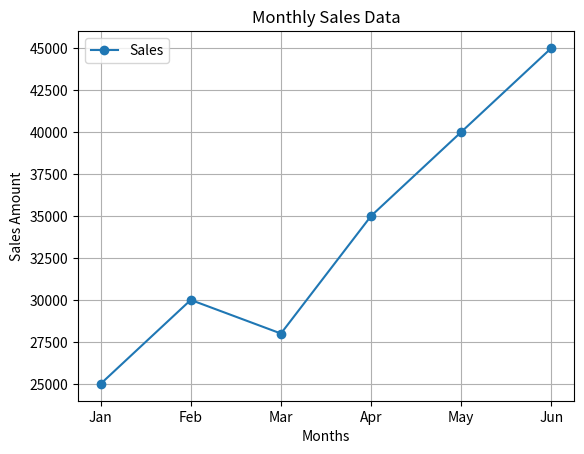

Generate this figure with matplotlib:
# Monthly Sales Line Chart Using Matplotlib

import matplotlib.pyplot as plt

# Monthly sales data
months = ["Jan", "Feb", "Mar", "Apr", "May", "Jun"]
sales = [25000, 30000, 28000, 35000, 40000, 45000]

# Create line chart
plt.plot(months, sales, marker='o', label='Sales')

# Add title and labels
plt.title("Monthly Sales Data")
plt.xlabel("Months")
plt.ylabel("Sales Amount")

# Add legend
plt.legend()

# Add grid
plt.grid(True)

# Display chart
plt.show()
